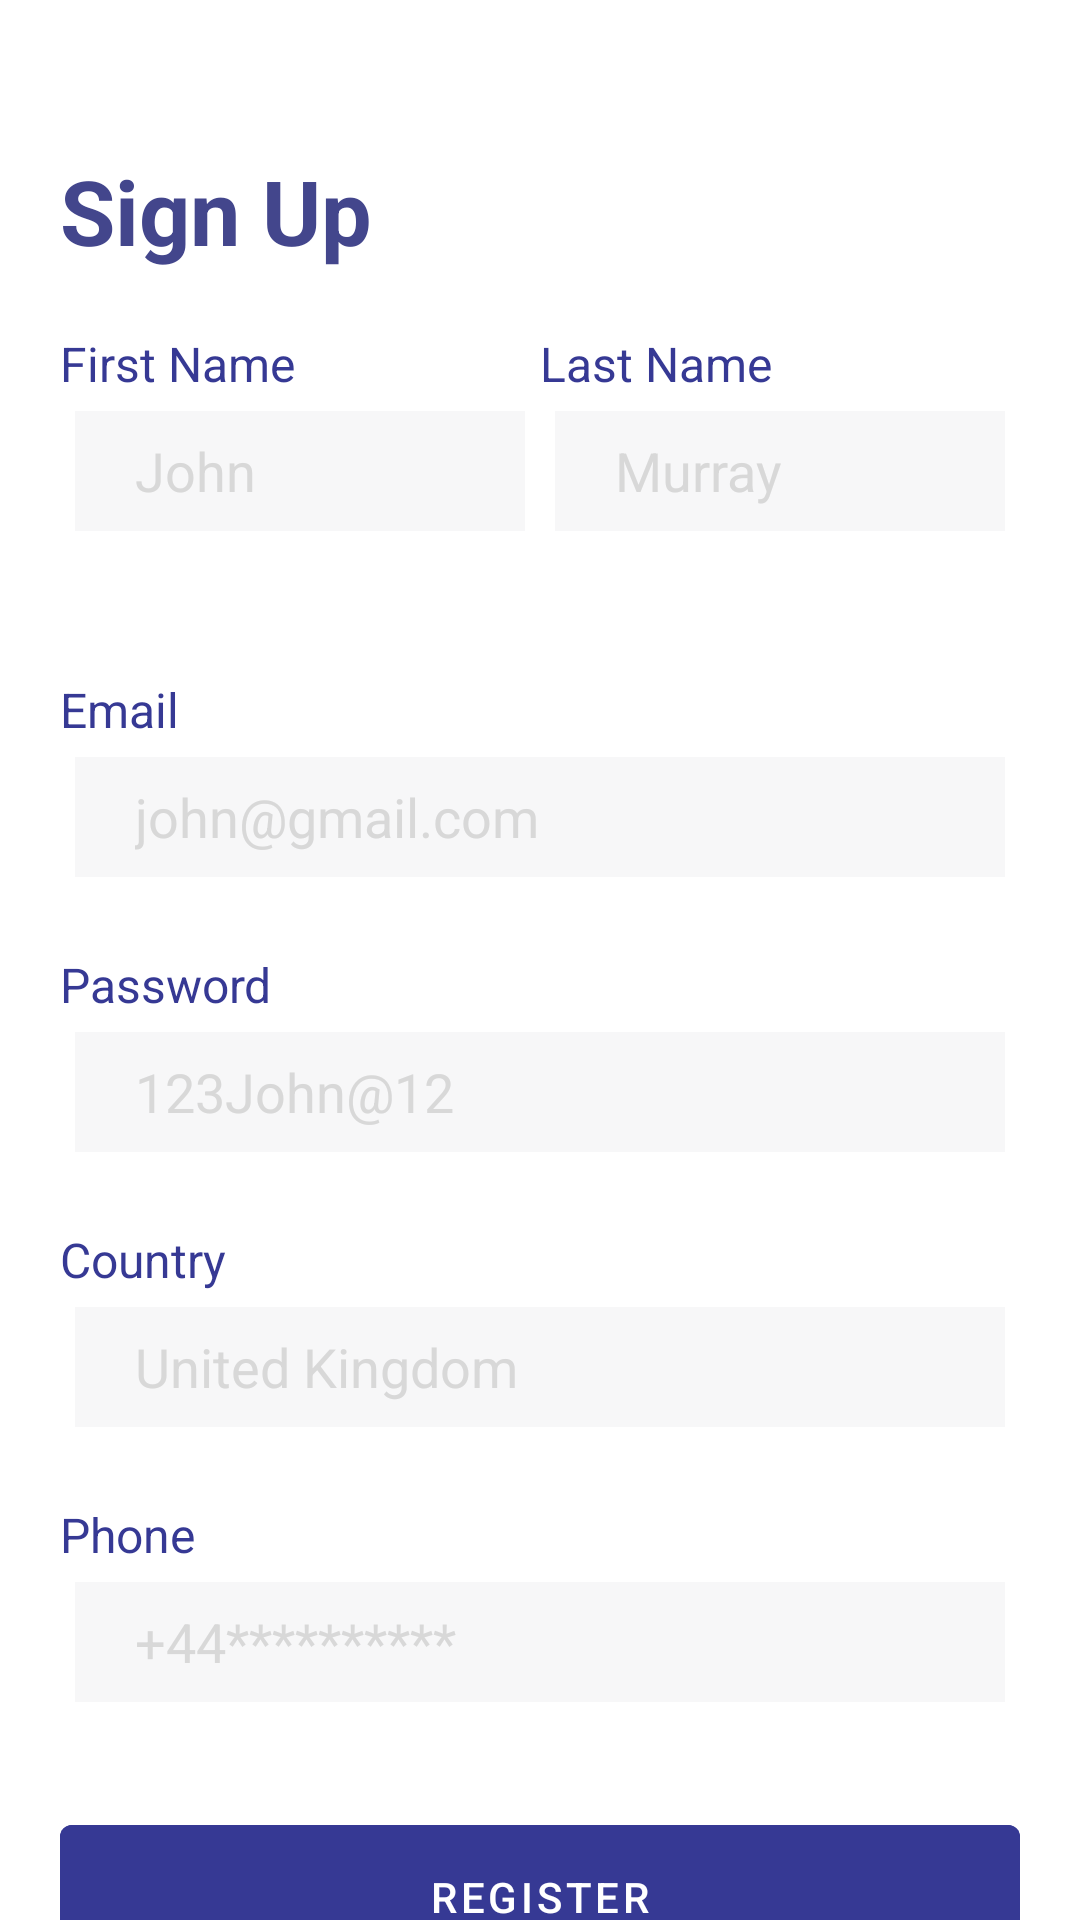

Here is an Android app screen rendered from its layout file. Give the layout XML and the strings, colors and styles it references.
<!-- AndroidManifest.xml: application theme AppTheme -->
<!-- res/layout/activity_sign_up.xml -->
<androidx.core.widget.NestedScrollView xmlns:app="http://schemas.android.com/apk/res-auto"
    xmlns:tools="http://schemas.android.com/tools"
    android:layout_width="match_parent"
    android:layout_height="match_parent"
    android:fillViewport="true"
    xmlns:android="http://schemas.android.com/apk/res/android">
    <androidx.constraintlayout.widget.ConstraintLayout
        android:layout_width="match_parent"
        android:layout_height="match_parent"
        android:background="@color/white"
        android:padding="20dp">
        <TextView
            android:layout_width="wrap_content"
            android:layout_height="wrap_content"
            android:text="Sign Up"
            android:textColor="@color/textHeading"
            android:textSize="30sp"
            android:textStyle="bold"
            app:layout_constraintTop_toTopOf="parent"
            app:layout_constraintLeft_toLeftOf="parent"
            android:layout_marginTop="30dp"

            android:id="@+id/signUpTxt"
            >
        </TextView>

        <LinearLayout
            android:layout_width="match_parent"
            android:layout_height="0dp"
            app:layout_constraintHeight_percent=".14"
            android:orientation="horizontal"
            app:layout_constraintTop_toBottomOf="@+id/signUpTxt"
            android:layout_marginTop="20dp"
            android:weightSum="10"
            android:id="@+id/textRow"
            >
            <LinearLayout
                android:layout_width="0dp"
                android:layout_height="match_parent"
                android:layout_weight="5"
                android:orientation="vertical"
                >
                <TextView
                    android:layout_width="wrap_content"
                    android:layout_height="wrap_content"
                    android:text="First Name"
                    android:textColor="@color/registerBtn"
                    android:textSize="16sp">

                </TextView>

                <EditText
                    android:layout_width="match_parent"
                    android:layout_height="40dp"
                    android:layout_margin="5dp"
                    android:hint="John"
                    android:textColorHint="@color/lightGrey"
                    android:maxLines="1"
                    android:background="@color/editTextBackground"
                    android:paddingLeft="20dp"
                    android:textColor="@android:color/black"

                    >

                </EditText>

            </LinearLayout>

            <LinearLayout
                android:layout_width="0dp"
                android:layout_height="match_parent"
                android:layout_weight="5"
                android:orientation="vertical"
                >
                <TextView
                    android:layout_width="wrap_content"
                    android:layout_height="wrap_content"
                    android:text="Last Name"
                    android:textColor="@color/registerBtn"
                    android:textSize="16sp">

                </TextView>

                <EditText
                    android:layout_width="match_parent"
                    android:layout_height="40dp"
                    android:layout_margin="5dp"
                    android:hint="Murray"
                    android:textColorHint="@color/lightGrey"
                    android:maxLines="1"
                    android:background="@color/editTextBackground"
                    android:paddingLeft="20dp"
                    android:textColor="@android:color/black"

                    >

                </EditText>

            </LinearLayout>

        </LinearLayout>

        <LinearLayout
            android:layout_width="match_parent"
            android:layout_height="wrap_content"
            android:layout_weight="5"
            android:orientation="vertical"
            android:layout_marginTop="20dp"
            app:layout_constraintTop_toBottomOf="@+id/textRow"
            android:id="@+id/emailBox"
            >
            <TextView
                android:layout_width="wrap_content"
                android:layout_height="wrap_content"
                android:text="Email"
                android:textColor="@color/registerBtn"
                android:textSize="16sp">

            </TextView>

            <EditText
                android:layout_width="match_parent"
                android:layout_height="40dp"
                android:layout_margin="5dp"
                android:hint="john@gmail.com"
                android:textColorHint="@color/lightGrey"
                android:maxLines="1"
                android:background="@color/editTextBackground"
                android:paddingLeft="20dp"
                android:textColor="@android:color/black"
                android:inputType="textEmailAddress"

                >

            </EditText>

        </LinearLayout>

        <LinearLayout
            android:layout_width="match_parent"
            android:layout_height="wrap_content"
            android:layout_weight="5"
            android:orientation="vertical"
            android:layout_marginTop="20dp"
            app:layout_constraintTop_toBottomOf="@+id/emailBox"
            android:id="@+id/passwordBox"
            >
            <TextView
                android:layout_width="wrap_content"
                android:layout_height="wrap_content"
                android:text="Password"
                android:textColor="@color/registerBtn"
                android:textSize="16sp">

            </TextView>

            <EditText
                android:layout_width="match_parent"
                android:layout_height="40dp"
                android:layout_margin="5dp"
                android:hint="123John@12"
                android:textColorHint="@color/lightGrey"
                android:maxLines="1"
                android:background="@color/editTextBackground"
                android:paddingLeft="20dp"
                android:textColor="@android:color/black"
                android:inputType="textPassword"

                >

            </EditText>

        </LinearLayout>

        <LinearLayout
            android:layout_width="match_parent"
            android:layout_height="wrap_content"
            android:layout_weight="5"
            android:orientation="vertical"
            android:layout_marginTop="20dp"
            app:layout_constraintTop_toBottomOf="@+id/passwordBox"
            android:id="@+id/CountryBox"
            >
            <TextView
                android:layout_width="wrap_content"
                android:layout_height="wrap_content"
                android:text="Country"
                android:textColor="@color/registerBtn"
                android:textSize="16sp">

            </TextView>

            <EditText
                android:layout_width="match_parent"
                android:layout_height="40dp"
                android:layout_margin="5dp"
                android:hint="United Kingdom"
                android:textColorHint="@color/lightGrey"
                android:maxLines="1"
                android:background="@color/editTextBackground"
                android:paddingLeft="20dp"
                android:textColor="@android:color/black"

                >

            </EditText>

        </LinearLayout>

        <LinearLayout
            android:layout_width="match_parent"
            android:layout_height="wrap_content"
            android:layout_weight="5"
            android:orientation="vertical"
            android:layout_marginTop="20dp"
            app:layout_constraintTop_toBottomOf="@+id/CountryBox"
            android:id="@+id/phoneBox"
            >
            <TextView
                android:layout_width="wrap_content"
                android:layout_height="wrap_content"
                android:text="Phone"
                android:textColor="@color/registerBtn"
                android:textSize="16sp">

            </TextView>

            <EditText
                android:layout_width="match_parent"
                android:layout_height="40dp"
                android:layout_margin="5dp"
                android:hint="+44**********"
                android:textColorHint="@color/lightGrey"
                android:maxLines="1"
                android:background="@color/editTextBackground"
                android:paddingLeft="20dp"

                android:inputType="phone"

                android:textColor="@android:color/black"
                >

            </EditText>

        </LinearLayout>

        <com.google.android.material.button.MaterialButton
            android:id="@+id/registerBtn"
            android:layout_width="match_parent"
            android:layout_height="60dp"
            android:layout_marginTop="30dp"
            android:backgroundTint="@color/registerBtn"
            android:onClick="goToMainPage"
            android:text="Register"
            android:textColor="@color/white"
            app:layout_constraintTop_toBottomOf="@+id/phoneBox"
            tools:layout_editor_absoluteX="20dp"></com.google.android.material.button.MaterialButton>

       <LinearLayout
           android:layout_width="match_parent"
           android:layout_height="wrap_content"
           app:layout_constraintTop_toBottomOf="@+id/registerBtn"
           android:orientation="horizontal"
           android:padding="10dp"
           android:gravity="center"
           >
           <TextView
               android:layout_width="wrap_content"
               android:layout_height="wrap_content"
               android:text="Already have an account?"
               android:textColor="@android:color/darker_gray"

               > </TextView>

           <TextView
               android:layout_marginLeft="10dp"
               android:layout_width="wrap_content"
               android:layout_height="wrap_content"
               android:text="Sign In"
               android:textColor="@color/registerBtn"
               android:textStyle="bold"


               > </TextView>


       </LinearLayout>






    </androidx.constraintlayout.widget.ConstraintLayout>

</androidx.core.widget.NestedScrollView>
<!-- resources referenced by this layout -->
<resources>
  <color name="editTextBackground">#f7f7f8</color>
  <color name="lightGrey">#D8D8D8</color>
  <color name="registerBtn">#363994</color>
  <color name="textHeading">#43468c</color>
  <color name="white">#ffffff</color>
  <style name="AppTheme" parent="Theme.MaterialComponents.NoActionBar">
          <item name="colorPrimary">@color/colorPrimary</item>
          <item name="colorPrimaryDark">@color/colorPrimaryDark</item>
          <item name="colorAccent">@color/colorAccent</item>
      </style>
  <color name="colorPrimary">#375de4</color>
  <color name="colorPrimaryDark">#375de4</color>
  <color name="colorAccent">#03DAC5</color>
</resources>
